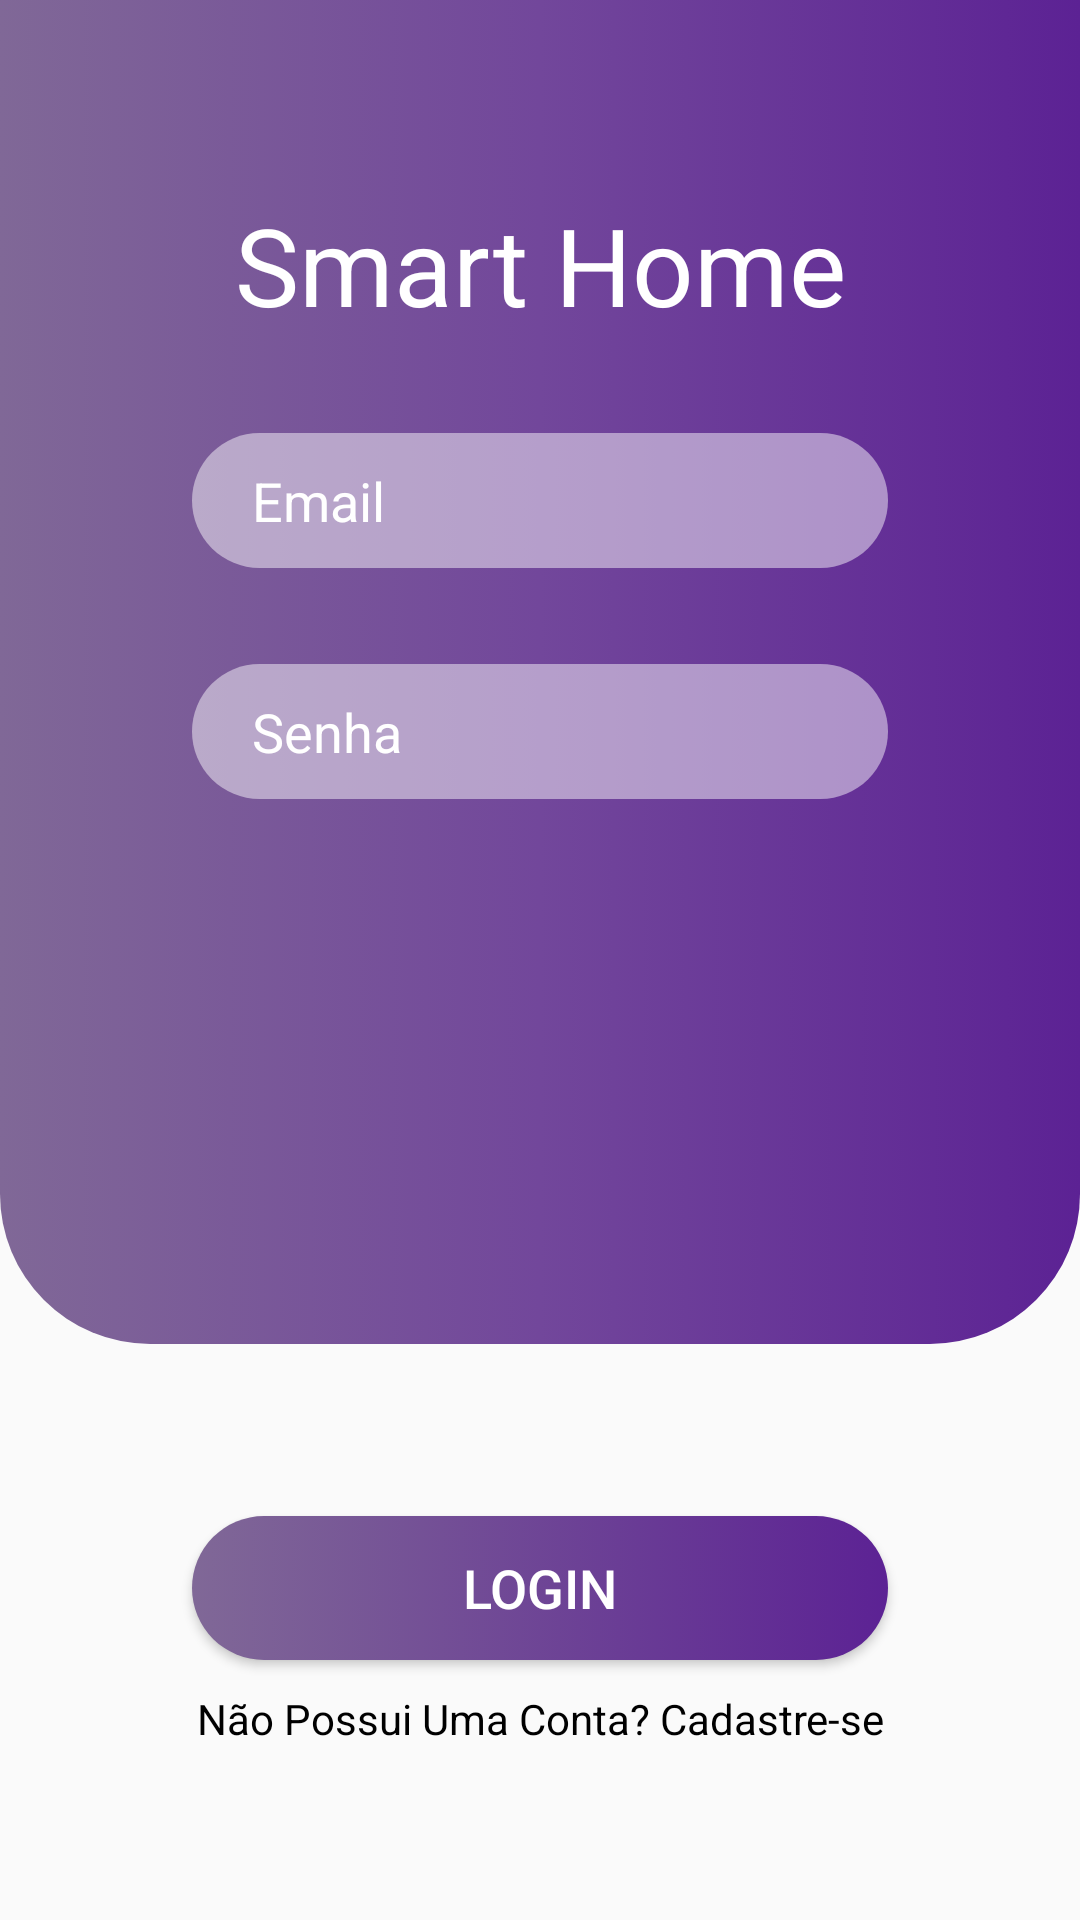

Reconstruct the res/layout file that produces this screen, plus the resources it refers to.
<!-- AndroidManifest.xml: application theme Theme.UiAndroidProjects -->
<!-- res/layout/activity_ui4_login.xml -->
<?xml version="1.0" encoding="utf-8"?>
<LinearLayout
    xmlns:android="http://schemas.android.com/apk/res/android"
    xmlns:app="http://schemas.android.com/apk/res-auto"
    xmlns:tools="http://schemas.android.com/tools"
    android:layout_width="match_parent"
    android:layout_height="match_parent"
    android:orientation="vertical"
    tools:context=".UI_4_Login_Activity">

    <LinearLayout
        android:id="@+id/linear_container_logo_edit"
        android:layout_width="match_parent"
        android:layout_height="0dp"
        android:layout_weight="0.7"
        android:orientation="vertical"
        android:background="@drawable/background_ui_4">

        <androidx.constraintlayout.widget.ConstraintLayout
            android:id="@+id/constraint_container_logo_edit"
            android:layout_width="match_parent"
            android:layout_height="match_parent">

            <ImageView
                android:id="@+id/img_logo"
                android:layout_width="wrap_content"
                android:layout_height="wrap_content"
                android:layout_marginTop="@dimen/margin_grande_64"
                app:layout_constraintEnd_toEndOf="parent"
                app:layout_constraintStart_toStartOf="parent"
                app:layout_constraintTop_toTopOf="parent"
                app:srcCompat="@drawable/sua_logo_aqui"
                android:contentDescription="@string/dsp_logo_ui_4" />

            <TextView
                android:id="@+id/txt_titulo"
                android:layout_width="wrap_content"
                android:layout_height="wrap_content"
                android:text="@string/txt_titulo_ui_4"
                android:textSize="@dimen/text_grande_36"
                android:textColor="@color/branco"
                app:layout_constraintEnd_toEndOf="@+id/img_logo"
                app:layout_constraintStart_toStartOf="@+id/img_logo"
                app:layout_constraintTop_toBottomOf="@+id/img_logo" />

            <EditText
                android:id="@+id/edt_email"
                android:layout_width="0dp"
                android:layout_height="@dimen/edt_altura_media_45"
                android:layout_marginStart="@dimen/margin_grande_64"
                android:layout_marginTop="@dimen/margin_padrao_32"
                android:layout_marginEnd="@dimen/margin_grande_64"
                android:paddingEnd="@dimen/padding_media_20"
                android:paddingStart="@dimen/padding_media_20"
                android:background="@drawable/edit_ui_4"
                android:ems="10"
                android:inputType="textEmailAddress"
                android:hint="@string/email"
                android:textColor="@color/branco"
                android:textColorHint="@color/branco"
                app:layout_constraintEnd_toEndOf="parent"
                app:layout_constraintStart_toStartOf="parent"
                app:layout_constraintTop_toBottomOf="@+id/txt_titulo" />

            <EditText
                android:id="@+id/edt_senha"
                android:layout_width="0dp"
                android:layout_height="@dimen/edt_altura_media_45"
                android:layout_marginStart="@dimen/margin_grande_64"
                android:layout_marginTop="@dimen/margin_padrao_32"
                android:layout_marginEnd="@dimen/margin_grande_64"
                android:paddingEnd="@dimen/padding_media_20"
                android:paddingStart="@dimen/padding_media_20"
                android:background="@drawable/edit_ui_4"
                android:ems="10"
                android:hint="@string/senha"
                android:inputType="textPassword"
                android:textColor="@color/branco"
                android:textColorHint="@color/branco"
                app:layout_constraintEnd_toEndOf="parent"
                app:layout_constraintHorizontal_bias="0.0"
                app:layout_constraintStart_toStartOf="parent"
                app:layout_constraintTop_toBottomOf="@+id/edt_email" />
        </androidx.constraintlayout.widget.ConstraintLayout>
    </LinearLayout>

    <LinearLayout
        android:id="@+id/linear_container_btn_login"
        android:layout_width="match_parent"
        android:layout_height="0dp"
        android:layout_weight="0.3"
        android:gravity="center"
        android:orientation="vertical">

        <Button
            android:id="@+id/btn_login"
            android:layout_width="match_parent"
            android:layout_height="wrap_content"
            android:layout_marginStart="@dimen/margin_grande_64"
            android:layout_marginEnd="@dimen/margin_grande_64"
            android:background="@drawable/btn_login_ui_4"
            android:text="@string/login"
            android:textColor="@color/branco"
            android:textSize="@dimen/text_medio_18"/>

        <TextView
            android:id="@+id/txt_nao_possui_conta"
            android:layout_width="match_parent"
            android:layout_height="wrap_content"
            android:layout_marginTop="10dp"
            android:gravity="center_horizontal"
            android:text="@string/nao_possui_conta"
            android:textColor="@color/preto"/>
    </LinearLayout>
</LinearLayout>
<!-- resources referenced by this layout -->
<resources>
  <color name="branco">#FFFFFFFF</color>
  <color name="preto">#FF000000</color>
  <dimen name="edt_altura_media_45">45dp</dimen>
  <dimen name="margin_grande_64">64dp</dimen>
  <dimen name="margin_padrao_32">32dp</dimen>
  <dimen name="padding_media_20">20dp</dimen>
  <dimen name="text_grande_36">36sp</dimen>
  <dimen name="text_medio_18">18sp</dimen>
  <!-- drawable background_ui_4 (drawable) -->
  <?xml version="1.0" encoding="utf-8"?>
  <selector xmlns:android="http://schemas.android.com/apk/res/android">
      <item>
          <shape android:shape="rectangle">
              <gradient
                  android:angle="180"
                  android:startColor="@color/roxo_tekhelet"
                  android:centerColor="@color/roxo_real"
                  android:endColor="@color/roxo_pompa_poder" />
              <corners
                  android:bottomLeftRadius="@dimen/radius_medio_50"
                  android:bottomRightRadius="@dimen/radius_medio_50" />
          </shape>
      </item>
  </selector>
  <!-- drawable btn_login_ui_4 (drawable) -->
  <?xml version="1.0" encoding="utf-8"?>
  <selector xmlns:android="http://schemas.android.com/apk/res/android">
      <item>
          <shape android:shape="rectangle">
              <gradient android:angle="180"
                  android:startColor="@color/roxo_tekhelet"
                  android:endColor="@color/roxo_pompa_poder" />
              <corners android:radius="@dimen/radius_medio_50" />
          </shape>
      </item>
  </selector>
  <!-- drawable edit_ui_4 (drawable) -->
  <?xml version="1.0" encoding="utf-8"?>
  <selector xmlns:android="http://schemas.android.com/apk/res/android">
      <item>
          <shape android:shape="rectangle">
              <solid android:color="@color/branco_opacidade_48" />
              <corners android:radius="@dimen/radius_medio_50" />
          </shape>
      </item>
  </selector>
  <string name="dsp_logo_ui_4">Logo circular com a os dizeres: sua logo aqui</string>
  <string name="email">Email</string>
  <string name="login">Login</string>
  <string name="nao_possui_conta">Não Possui Uma Conta? Cadastre-se</string>
  <string name="senha">Senha</string>
  <string name="txt_titulo_ui_4">Smart Home</string>
  <style name="Theme.UiAndroidProjects" parent="Base.Theme.UiAndroidProjects" />
  <color name="roxo_tekhelet">#5C2294</color>
  <color name="roxo_real">#72479B</color>
  <color name="roxo_pompa_poder">#806897</color>
  <dimen name="radius_medio_50">50dp</dimen>
  <color name="branco_opacidade_48">#79FFFFFF</color>
  <style name="Base.Theme.UiAndroidProjects" parent="Theme.AppCompat.DayNight.NoActionBar">
          
          
      </style>
</resources>
